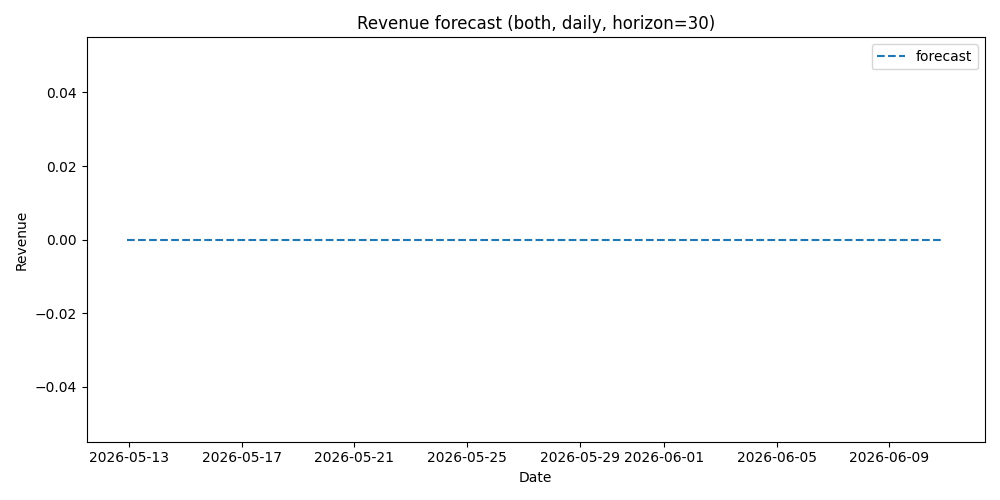

Data behind this chart, as committed beside it:
date, forecast
2026-05-12 22:36:56.529397, 0.0
2026-05-13 22:36:56.529397, 0.0
2026-05-14 22:36:56.529397, 0.0
2026-05-15 22:36:56.529397, 0.0
2026-05-16 22:36:56.529397, 0.0
2026-05-17 22:36:56.529397, 0.0
2026-05-18 22:36:56.529397, 0.0
2026-05-19 22:36:56.529397, 0.0
2026-05-20 22:36:56.529397, 0.0
2026-05-21 22:36:56.529397, 0.0
2026-05-22 22:36:56.529397, 0.0
2026-05-23 22:36:56.529397, 0.0
2026-05-24 22:36:56.529397, 0.0
2026-05-25 22:36:56.529397, 0.0
2026-05-26 22:36:56.529397, 0.0
2026-05-27 22:36:56.529397, 0.0
2026-05-28 22:36:56.529397, 0.0
2026-05-29 22:36:56.529397, 0.0
2026-05-30 22:36:56.529397, 0.0
2026-05-31 22:36:56.529397, 0.0
2026-06-01 22:36:56.529397, 0.0
2026-06-02 22:36:56.529397, 0.0
2026-06-03 22:36:56.529397, 0.0
2026-06-04 22:36:56.529397, 0.0
2026-06-05 22:36:56.529397, 0.0
2026-06-06 22:36:56.529397, 0.0
2026-06-07 22:36:56.529397, 0.0
2026-06-08 22:36:56.529397, 0.0
2026-06-09 22:36:56.529397, 0.0
2026-06-10 22:36:56.529397, 0.0
